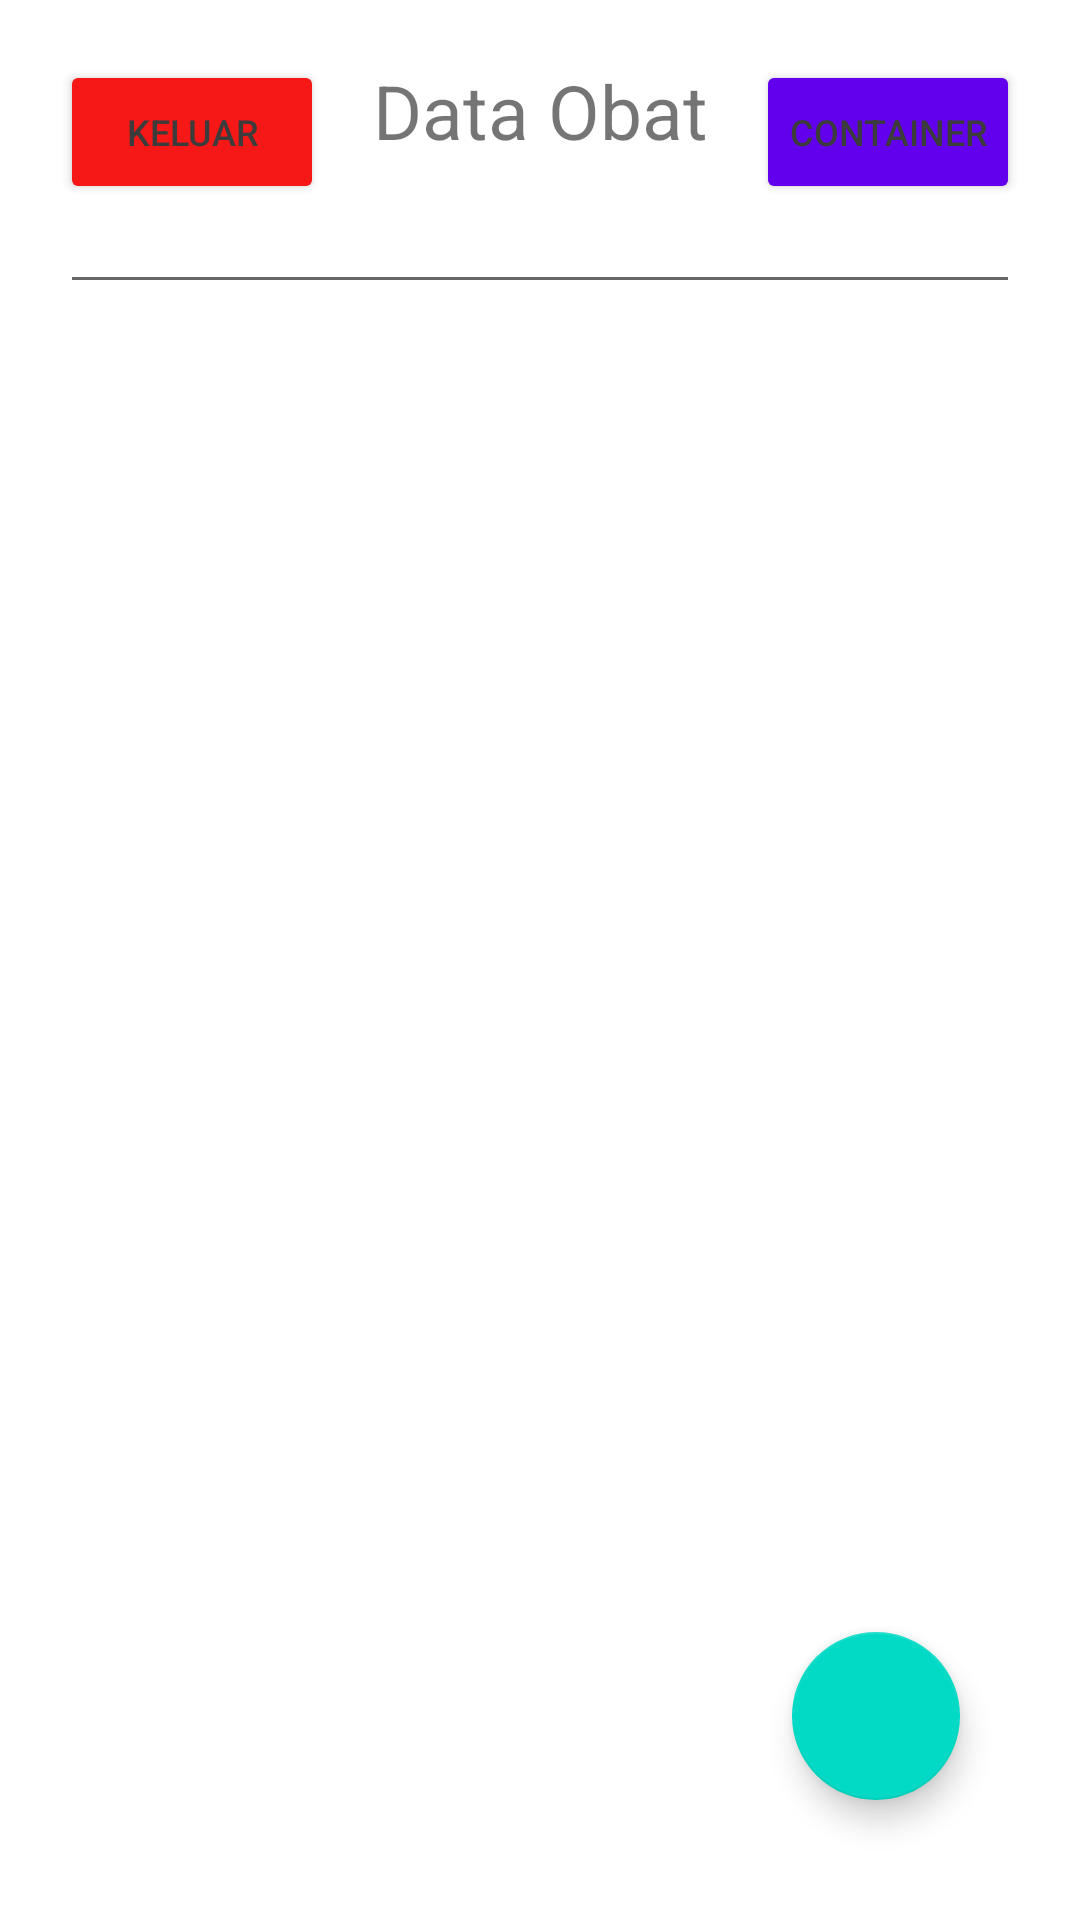

Write the Android layout XML for this screen, with the resource values it uses.
<!-- AndroidManifest.xml: application theme Theme.Obat -->
<!-- res/layout/activity_obat.xml -->
<?xml version="1.0" encoding="utf-8"?>
<androidx.constraintlayout.widget.ConstraintLayout xmlns:android="http://schemas.android.com/apk/res/android"
    xmlns:app="http://schemas.android.com/apk/res-auto"
    xmlns:tools="http://schemas.android.com/tools"
    android:layout_width="match_parent"
    android:layout_height="match_parent"
    tools:context=".ObatActivity">

    <LinearLayout
        android:orientation="vertical"
        android:padding="20dp"
        android:layout_width="match_parent"
        android:layout_height="match_parent">

        <androidx.coordinatorlayout.widget.CoordinatorLayout
            android:layout_width="match_parent"
            android:layout_height="match_parent">

            <RelativeLayout
                android:layout_width="match_parent"
                android:layout_height="wrap_content">

                <Button
                    android:id="@+id/btnLogout"
                    android:text="Keluar"
                    android:textSize="12dp"
                    android:padding="0dp"
                    android:layout_alignParentLeft="true"
                    android:textColor="@color/black"
                    android:backgroundTint="@color/red"
                    android:layout_width="wrap_content"
                    android:layout_height="wrap_content"/>

                <TextView
                    android:text="Data Obat"
                    android:textSize="25dp"
                    android:gravity="center"
                    android:layout_marginBottom="30dp"
                    android:layout_width="match_parent"
                    android:layout_height="wrap_content"/>

                <Button
                    android:id="@+id/btnContainer"
                    android:text="Container"
                    android:textSize="12dp"
                    android:padding="0dp"
                    android:layout_alignParentRight="true"
                    android:textColor="@color/black"
                    android:backgroundTint="@color/purple_500"
                    android:layout_width="wrap_content"
                    android:layout_height="wrap_content"/>

            </RelativeLayout>

            <EditText
                android:id="@+id/etObatList"
                android:layout_marginTop="40dp"
                android:editable="false"
                android:layout_width="match_parent"
                android:layout_height="wrap_content"/>

            <androidx.recyclerview.widget.RecyclerView
                android:id="@+id/rv_obat"
                android:layout_marginTop="65dp"
                android:layout_width="match_parent"
                android:layout_height="match_parent"/>

            <com.google.android.material.floatingactionbutton.FloatingActionButton
                android:id="@+id/btnAddObat"
                android:layout_gravity="end|bottom"
                android:layout_marginBottom="20dp"
                android:layout_marginRight="20dp"
                android:src="@drawable/ic_add"
                android:layout_width="wrap_content"
                android:layout_height="wrap_content"/>

        </androidx.coordinatorlayout.widget.CoordinatorLayout>

    </LinearLayout>

</androidx.constraintlayout.widget.ConstraintLayout>
<!-- resources referenced by this layout -->
<resources>
  <color name="black">#3C3C3C</color>
  <color name="purple_500">#FF6200EE</color>
  <color name="red">#F61717</color>
  <style name="Theme.Obat" parent="Theme.MaterialComponents.DayNight.NoActionBar">
          
          <item name="colorPrimary">@color/purple_500</item>
          <item name="colorPrimaryVariant">@color/purple_700</item>
          <item name="colorOnPrimary">@color/white</item>
          
          <item name="colorSecondary">@color/teal_200</item>
          <item name="colorSecondaryVariant">@color/teal_700</item>
          <item name="colorOnSecondary">@color/black</item>
          
          <item name="android:statusBarColor">?attr/colorPrimaryVariant</item>
          
      </style>
  <color name="purple_700">#FF3700B3</color>
  <color name="white">#FFFFFFFF</color>
  <color name="teal_200">#FF03DAC5</color>
  <color name="teal_700">#FF018786</color>
</resources>
